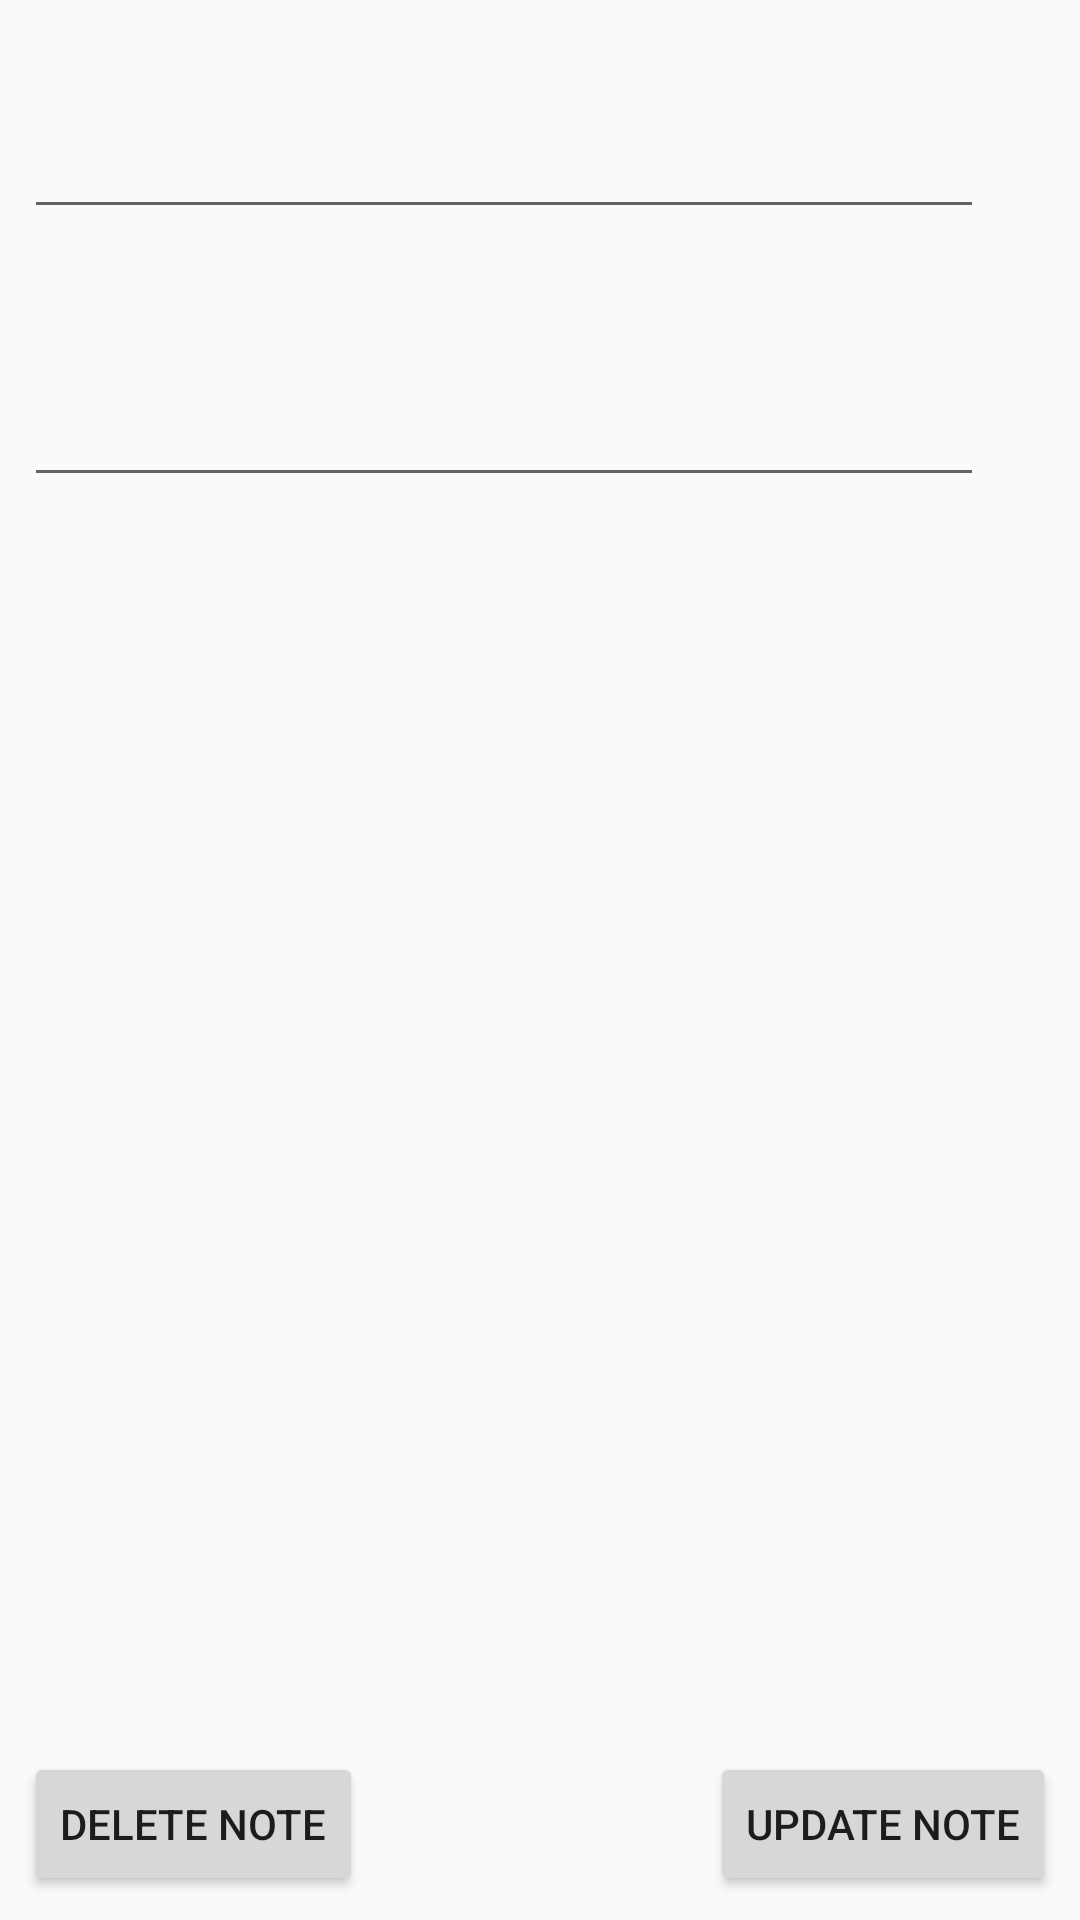

The Android layout XML behind this screen, and the referenced resources:
<!-- AndroidManifest.xml: application theme AppTheme -->
<!-- res/layout/activity_note_info.xml -->
<?xml version="1.0" encoding="utf-8"?>
<androidx.constraintlayout.widget.ConstraintLayout xmlns:android="http://schemas.android.com/apk/res/android"
    xmlns:app="http://schemas.android.com/apk/res-auto"
    xmlns:tools="http://schemas.android.com/tools"
    android:layout_width="match_parent"
    android:layout_height="match_parent"
    tools:context=".NoteInfo.NoteInfoActivity">

    <EditText
        android:id="@+id/noteNameInfoEditText"
        android:layout_width="0dp"
        android:layout_height="wrap_content"

        android:layout_marginStart="8dp"
        android:layout_marginLeft="8dp"
        android:layout_marginTop="8dp"
        android:layout_marginEnd="32dp"
        android:layout_marginRight="32dp"
        app:layout_constraintEnd_toEndOf="parent"
        app:layout_constraintHorizontal_bias="1.0"
        app:layout_constraintStart_toStartOf="parent"
        app:layout_constraintTop_toBottomOf="@+id/noteDateInfoTextView"
        tools:text="Note name" />

    <TextView
        android:id="@+id/noteDateInfoTextView"
        android:layout_width="wrap_content"
        android:layout_height="wrap_content"

        android:layout_marginTop="8dp"
        android:layout_marginEnd="32dp"
        android:layout_marginRight="32dp"
        app:layout_constraintEnd_toEndOf="parent"
        app:layout_constraintTop_toTopOf="parent"
        tools:text="1999.04.12 at 00:12" />

    <Button
        android:id="@+id/noteInfoDeleteButton"
        android:layout_width="wrap_content"
        android:layout_height="wrap_content"
        android:layout_marginStart="8dp"
        android:layout_marginLeft="8dp"
        android:layout_marginBottom="8dp"
        android:text="Delete note"
        app:layout_constraintBottom_toBottomOf="parent"
        app:layout_constraintStart_toStartOf="parent" />

    <Button
        android:id="@+id/noteInfoUpdateButton"
        android:layout_width="wrap_content"
        android:layout_height="wrap_content"
        android:layout_marginEnd="8dp"
        android:layout_marginRight="8dp"
        android:layout_marginBottom="8dp"
        android:text="Update note"
        app:layout_constraintBottom_toBottomOf="parent"
        app:layout_constraintEnd_toEndOf="parent" />

    <ScrollView
        android:layout_width="0dp"
        android:layout_height="0dp"
        android:layout_marginTop="16dp"
        app:layout_constraintBottom_toTopOf="@+id/noteInfoDeleteButton"
        app:layout_constraintEnd_toEndOf="parent"
        app:layout_constraintStart_toStartOf="parent"
        app:layout_constraintTop_toBottomOf="@+id/noteNameInfoEditText">

        <LinearLayout
            android:layout_width="match_parent"
            android:layout_height="wrap_content"
            android:orientation="vertical">

            <EditText
                android:id="@+id/noteContentInfoEditText"
                android:layout_width="match_parent"
                android:layout_height="wrap_content"

                android:layout_marginStart="8dp"
                android:layout_marginLeft="8dp"
                android:layout_marginTop="32dp"
                android:layout_marginEnd="32dp"
                android:layout_marginRight="32dp"
                android:inputType="textMultiLine"
                tools:text="Note content goes here" />
        </LinearLayout>
    </ScrollView>

</androidx.constraintlayout.widget.ConstraintLayout>
<!-- resources referenced by this layout -->
<resources>
  <style name="AppTheme" parent="Theme.AppCompat.Light.NoActionBar">
          
          <item name="colorPrimary">@color/colorPrimary</item>
          <item name="colorPrimaryDark">@color/colorPrimaryDark</item>
          <item name="colorAccent">@color/colorAccent</item>
      </style>
  <!-- not gathered from this repository: default colours our renderer supplied (Android Studio template values) -->
  <color name="colorPrimary">#FF6200EE</color>
  <color name="colorPrimaryDark">#FF3700B3</color>
  <color name="colorAccent">#FF03DAC5</color>
</resources>
